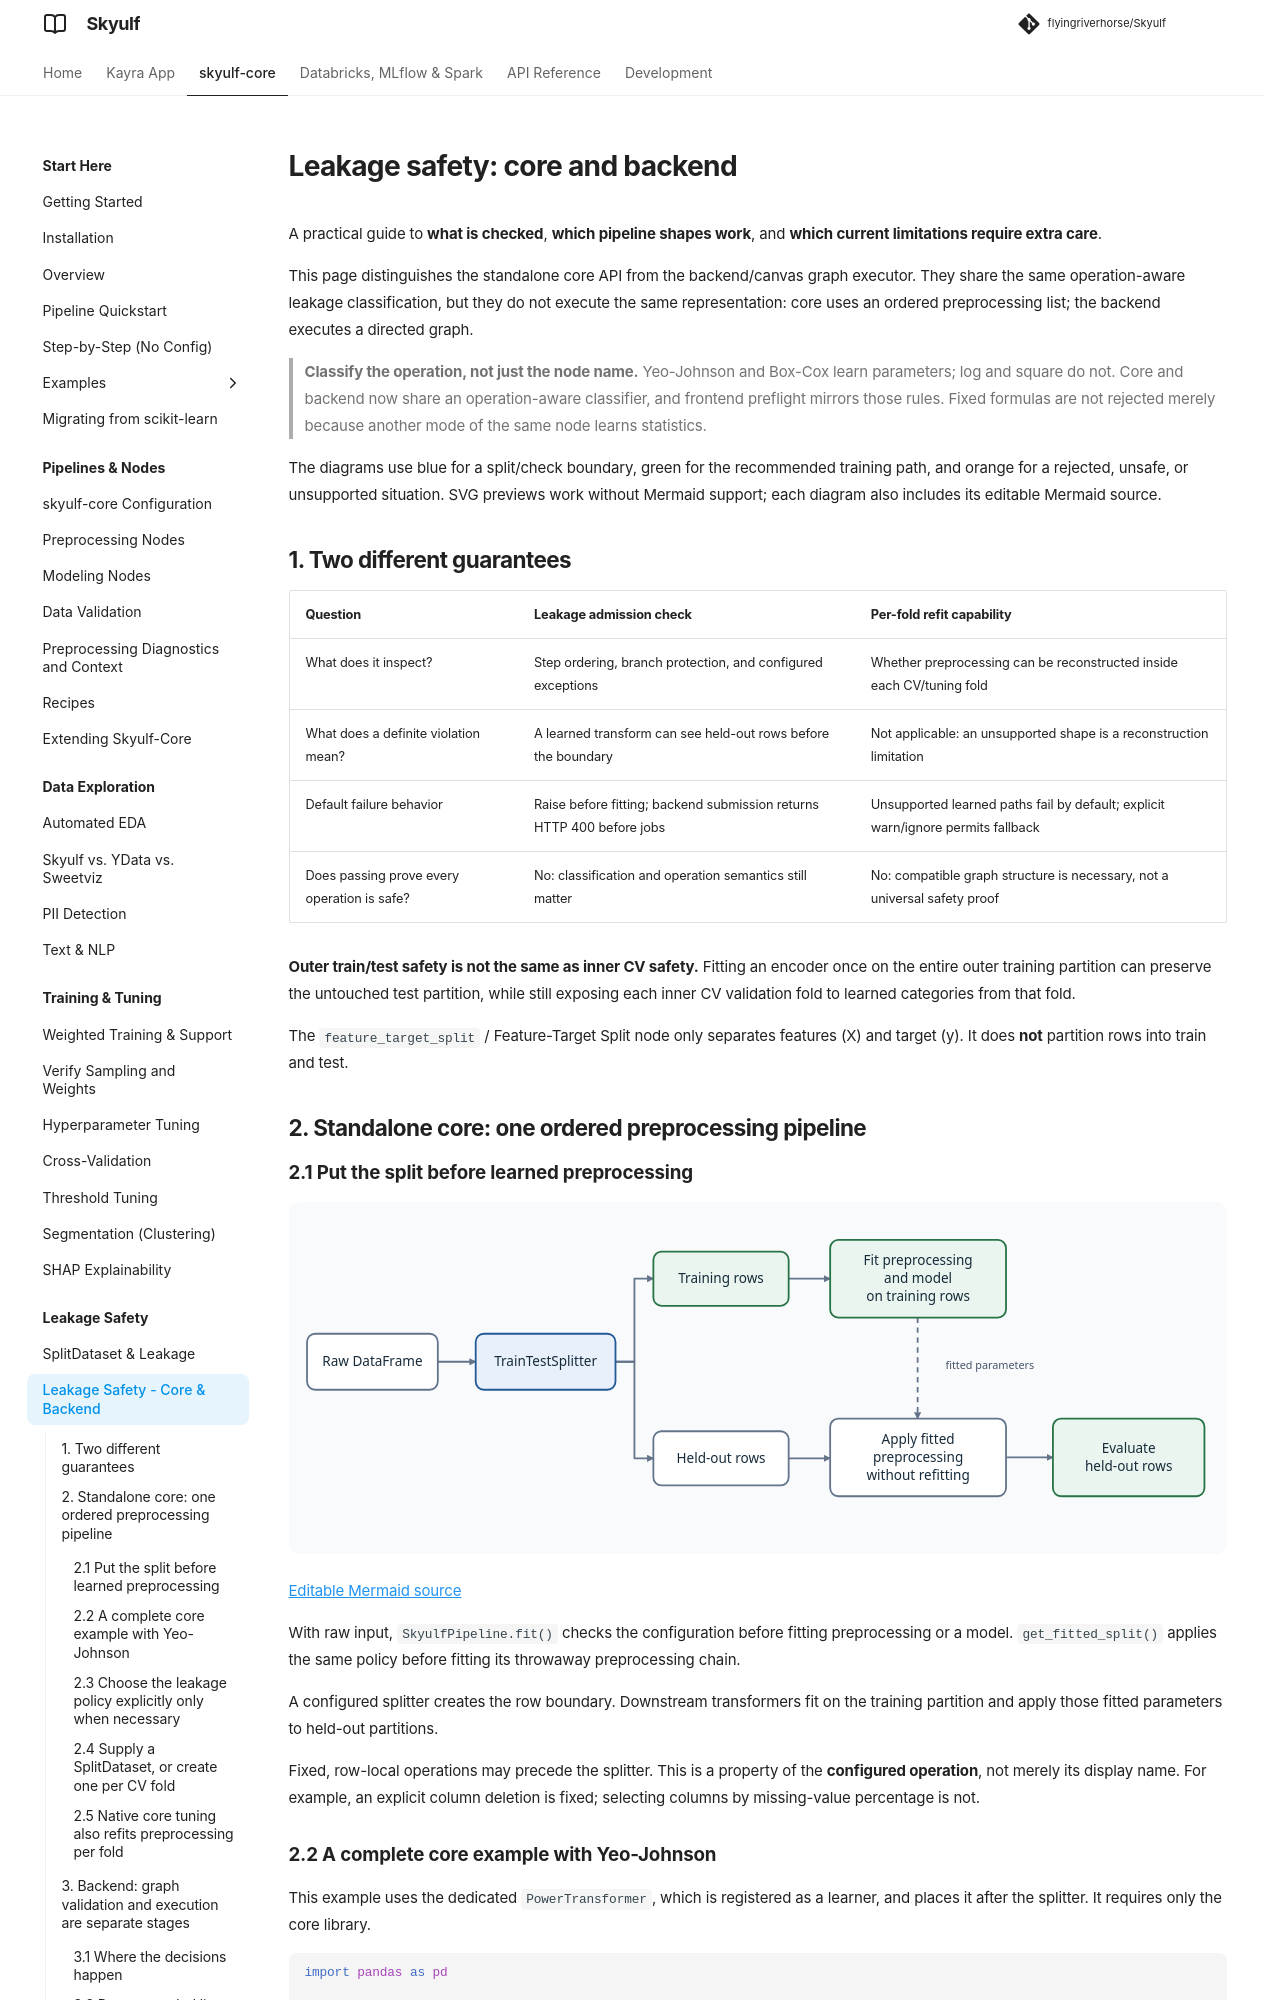

repository: flyingriverhorse/Skyulf · page: manual/user_guide/leakage_core_backend.html · generator: mkdocs

# Leakage safety: core and backend

A practical guide to **what is checked**, **which pipeline shapes work**, and
**which current limitations require extra care**.

This page distinguishes the standalone core API from the backend/canvas graph
executor. They share the same operation-aware leakage classification, but they do not execute the
same representation: core uses an ordered preprocessing list; the backend
executes a directed graph.

> **Classify the operation, not just the node name.**
> Yeo-Johnson and Box-Cox learn parameters; log and square do not.
> Core and backend now share an operation-aware classifier, and frontend
> preflight mirrors those rules. Fixed formulas are not rejected merely
> because another mode of the same node learns statistics.

The diagrams use blue for a split/check boundary, green for the recommended
training path, and orange for a rejected, unsafe, or unsupported situation.
SVG previews work without Mermaid support; each diagram also includes its
editable Mermaid source.

## 1. Two different guarantees

| Question | Leakage admission check | Per-fold refit capability |
|---|---|---|
| What does it inspect? | Step ordering, branch protection, and configured exceptions | Whether preprocessing can be reconstructed inside each CV/tuning fold |
| What does a definite violation mean? | A learned transform can see held-out rows before the boundary | Not applicable: an unsupported shape is a reconstruction limitation |
| Default failure behavior | Raise before fitting; backend submission returns HTTP 400 before jobs | Unsupported learned paths fail by default; explicit warn/ignore permits fallback |
| Does passing prove every operation is safe? | No: classification and operation semantics still matter | No: compatible graph structure is necessary, not a universal safety proof |

**Outer train/test safety is not the same as inner CV safety.** Fitting an
encoder once on the entire outer training partition can preserve the untouched
test partition, while still exposing each inner CV validation fold to learned
categories from that fold.

The `feature_target_split` / Feature-Target Split node only separates features
(X) and target (y). It does **not** partition rows into train and test.

## 2. Standalone core: one ordered preprocessing pipeline

### 2.1 Put the split before learned preprocessing

![Core: learn on train, reuse on held-out rows](../assets/diagrams/leakage/core_holdout.svg)

[Editable Mermaid source](../assets/diagrams/leakage/core_holdout.mmd)

With raw input, `SkyulfPipeline.fit()` checks the configuration before fitting
preprocessing or a model. `get_fitted_split()` applies the same policy before
fitting its throwaway preprocessing chain.

A configured splitter creates the row boundary. Downstream transformers fit on
the training partition and apply those fitted parameters to held-out partitions.

Fixed, row-local operations may precede the splitter. This is a property of the
**configured operation**, not merely its display name. For example, an explicit
column deletion is fixed; selecting columns by missing-value percentage is not.
